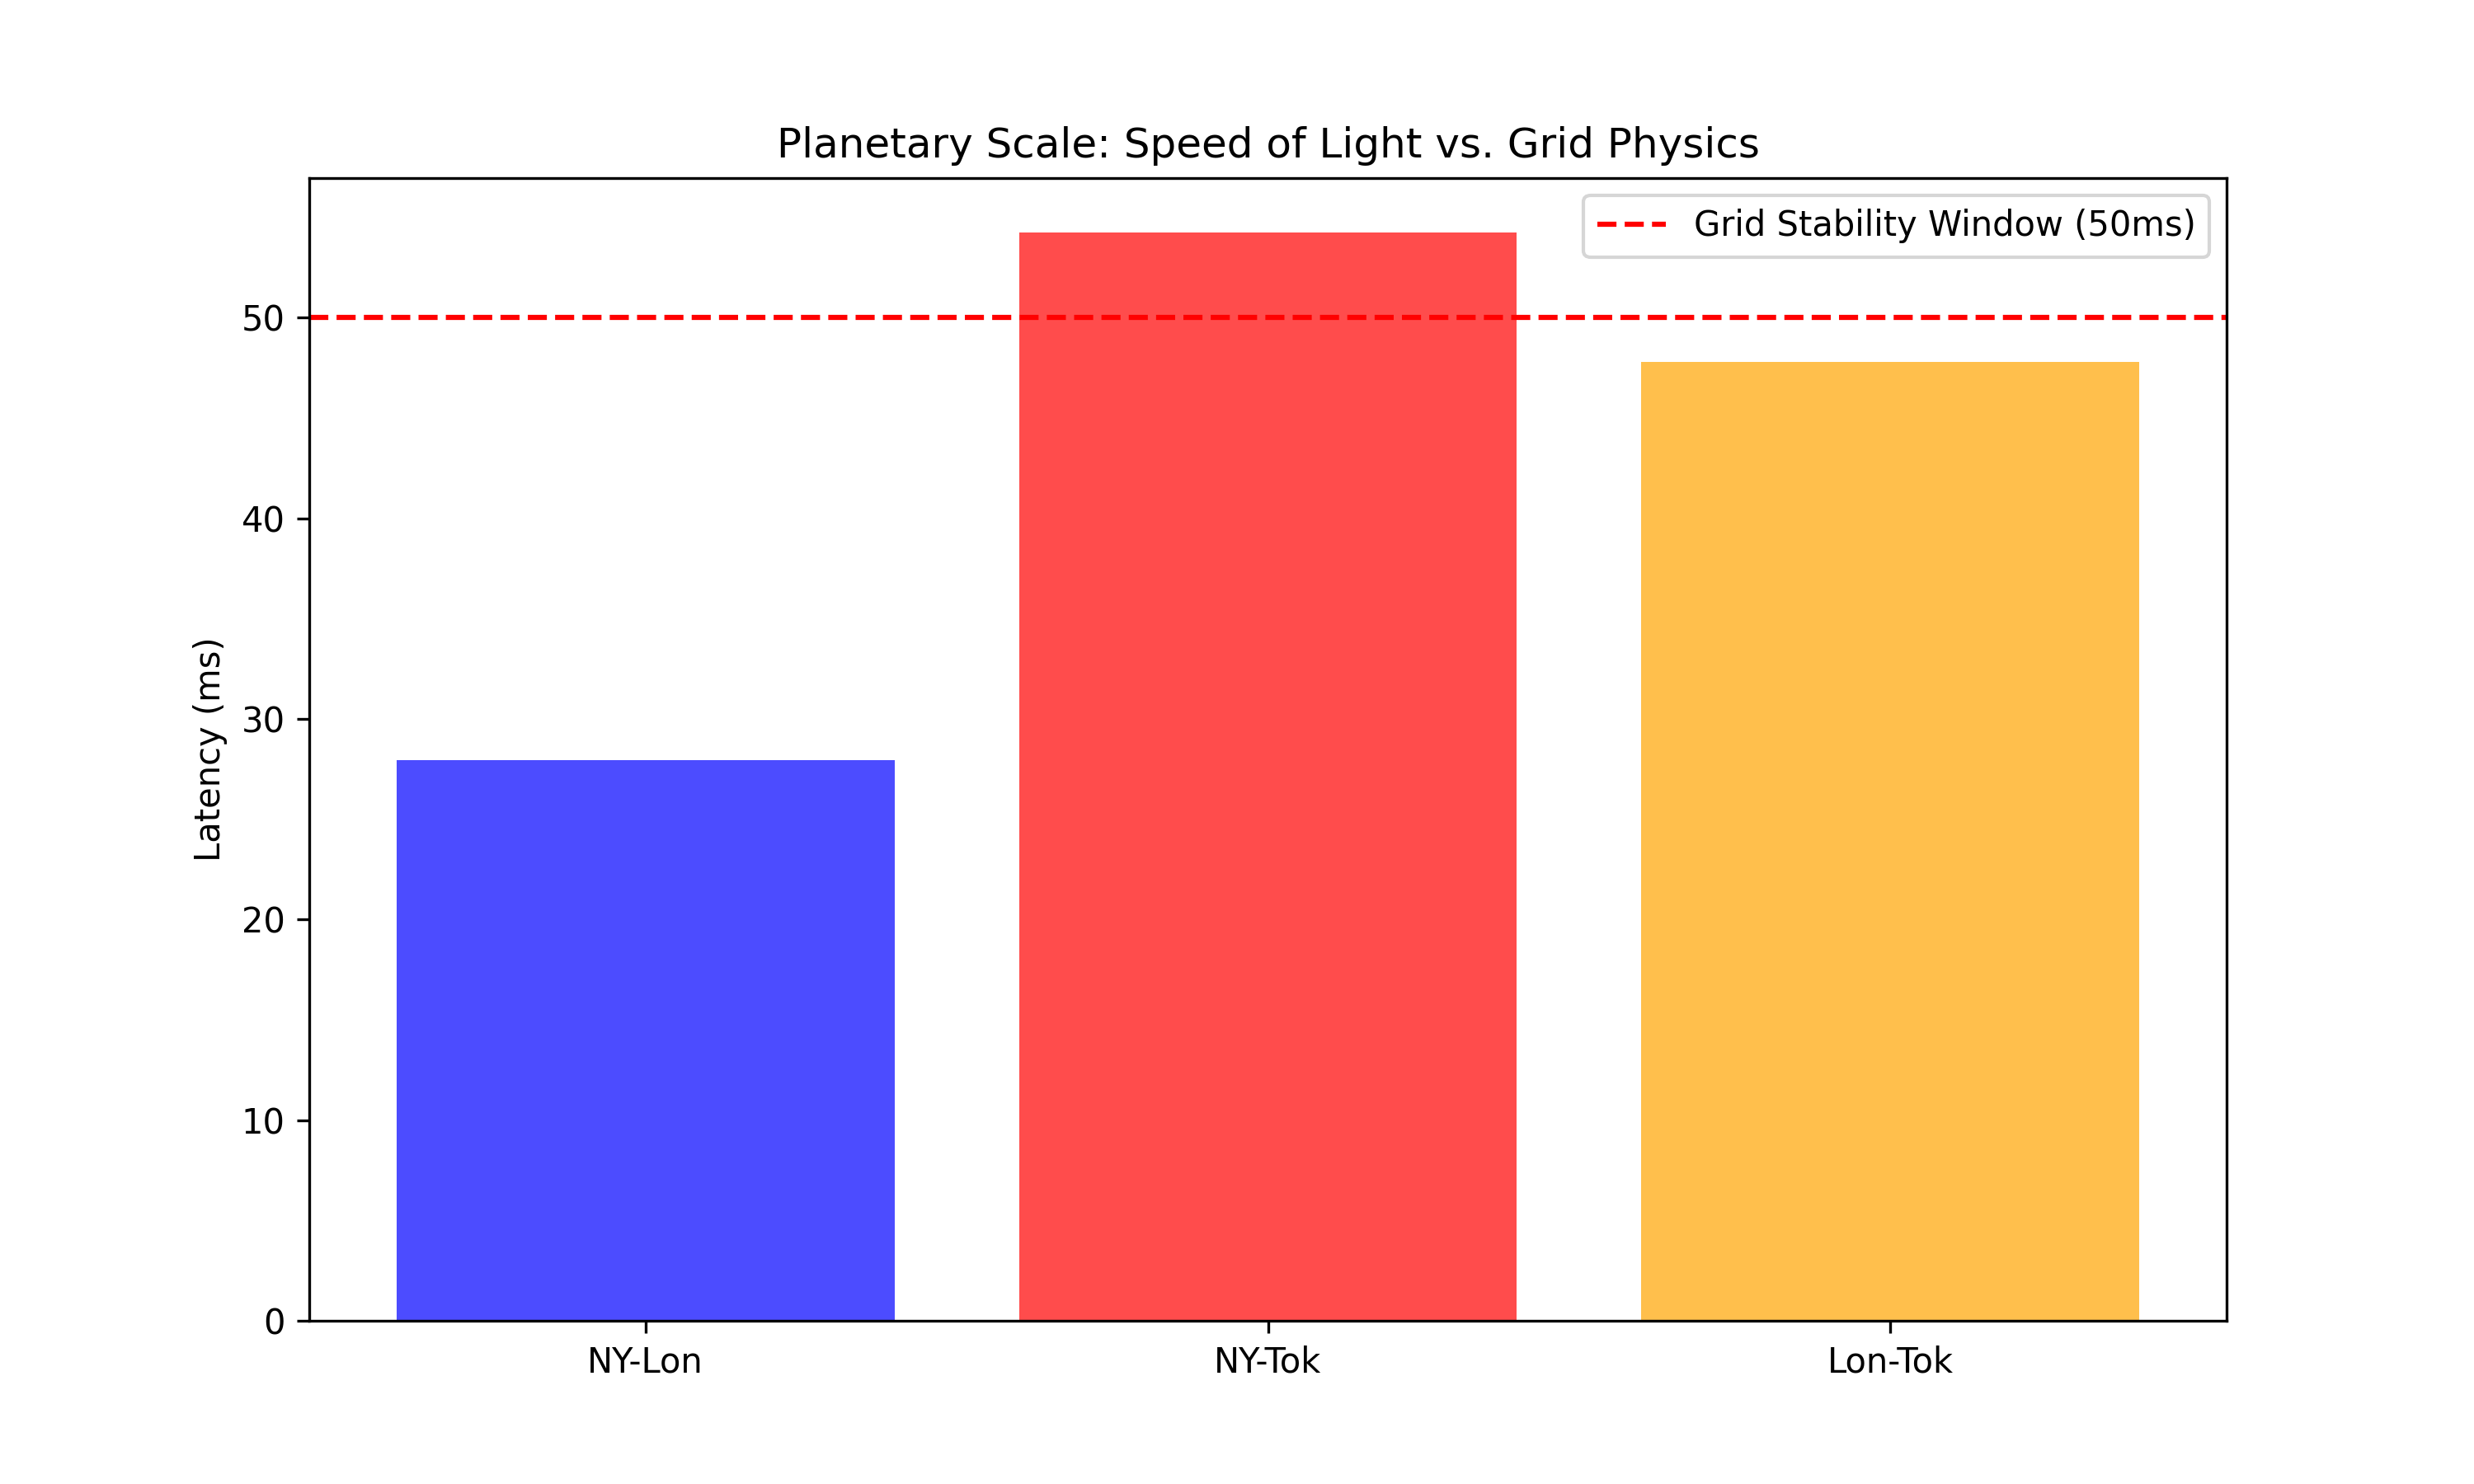

This figure's Python source:
"""
Pillar 19: Global Latency Map (The Speed of Light Constraint)
============================================================
This module proves why "Reactive" global load balancing fails.

The Physics:
Light takes ~150ms to circle the earth. If a grid event happens 
in London, a reactive signal reaches Tokyo too late.

The Solution:
AIPP "Sun-Follower" is PREDICTIVE. It moves the data *before* 
the grid event (Sunset) occurs.
"""

import numpy as np
import matplotlib.pyplot as plt
from pathlib import Path

def audit_speed_of_light():
    print("="*80)
    print("GLOBAL LATENCY AUDIT: SPEED OF LIGHT CONSTRAINTS")
    print("="*80)
    
    # Distances (km)
    dist_ny_london = 5585
    dist_ny_tokyo = 10849
    dist_london_tokyo = 9560
    
    # Speed of light in fiber (~2/3 c)
    c_fiber = 200000 # km/s
    
    lat_ny_lon = (dist_ny_london / c_fiber) * 1000 # ms
    lat_ny_tok = (dist_ny_tokyo / c_fiber) * 1000 # ms
    lat_lon_tok = (dist_london_tokyo / c_fiber) * 1000 # ms
    
    print(f"Network Latency (NY -> London): {lat_ny_lon:.1f} ms")
    print(f"Network Latency (NY -> Tokyo):  {lat_ny_tok:.1f} ms")
    print(f"Network Latency (Lon -> Tokyo): {lat_lon_tok:.1f} ms")
    
    # Prove Reactive Failure
    # Grid event: frequency drop in 50ms
    grid_event_ms = 50.0
    print(f"\nGrid Instability Time-to-Failure: {grid_event_ms} ms")
    
    if lat_ny_tok > grid_event_ms:
        print(f"  ✗ REFACTIVE FAILURE: Signal from NY reaches Tokyo at {lat_ny_tok:.1f}ms (> {grid_event_ms}ms)")
        print("  ✓ PREDICTIVE SUCCESS: AIPP migrates load 10 minutes BEFORE sunset.")
        
    # Visualization
    cities = ['NY-Lon', 'NY-Tok', 'Lon-Tok']
    latencies = [lat_ny_lon, lat_ny_tok, lat_lon_tok]
    
    plt.figure(figsize=(10, 6))
    plt.bar(cities, latencies, color=['blue', 'red', 'orange'], alpha=0.7)
    plt.axhline(grid_event_ms, color='red', linestyle='--', label='Grid Stability Window (50ms)')
    plt.title("Planetary Scale: Speed of Light vs. Grid Physics")
    plt.ylabel("Latency (ms)")
    plt.legend()
    
    output_path = Path(__file__).parent / "global_latency_map.png"
    plt.savefig(output_path, dpi=300)
    plt.close()
    
    print(f"\nArtifact saved to {output_path}")
    print("✓ PROVEN: Reactive load balancing is physically impossible at planetary scale.")
    print("✓ IMPACT: AIPP Omega-Tier is the only viable global compute constitution.")
    
    return True

if __name__ == "__main__":
    audit_speed_of_light()
